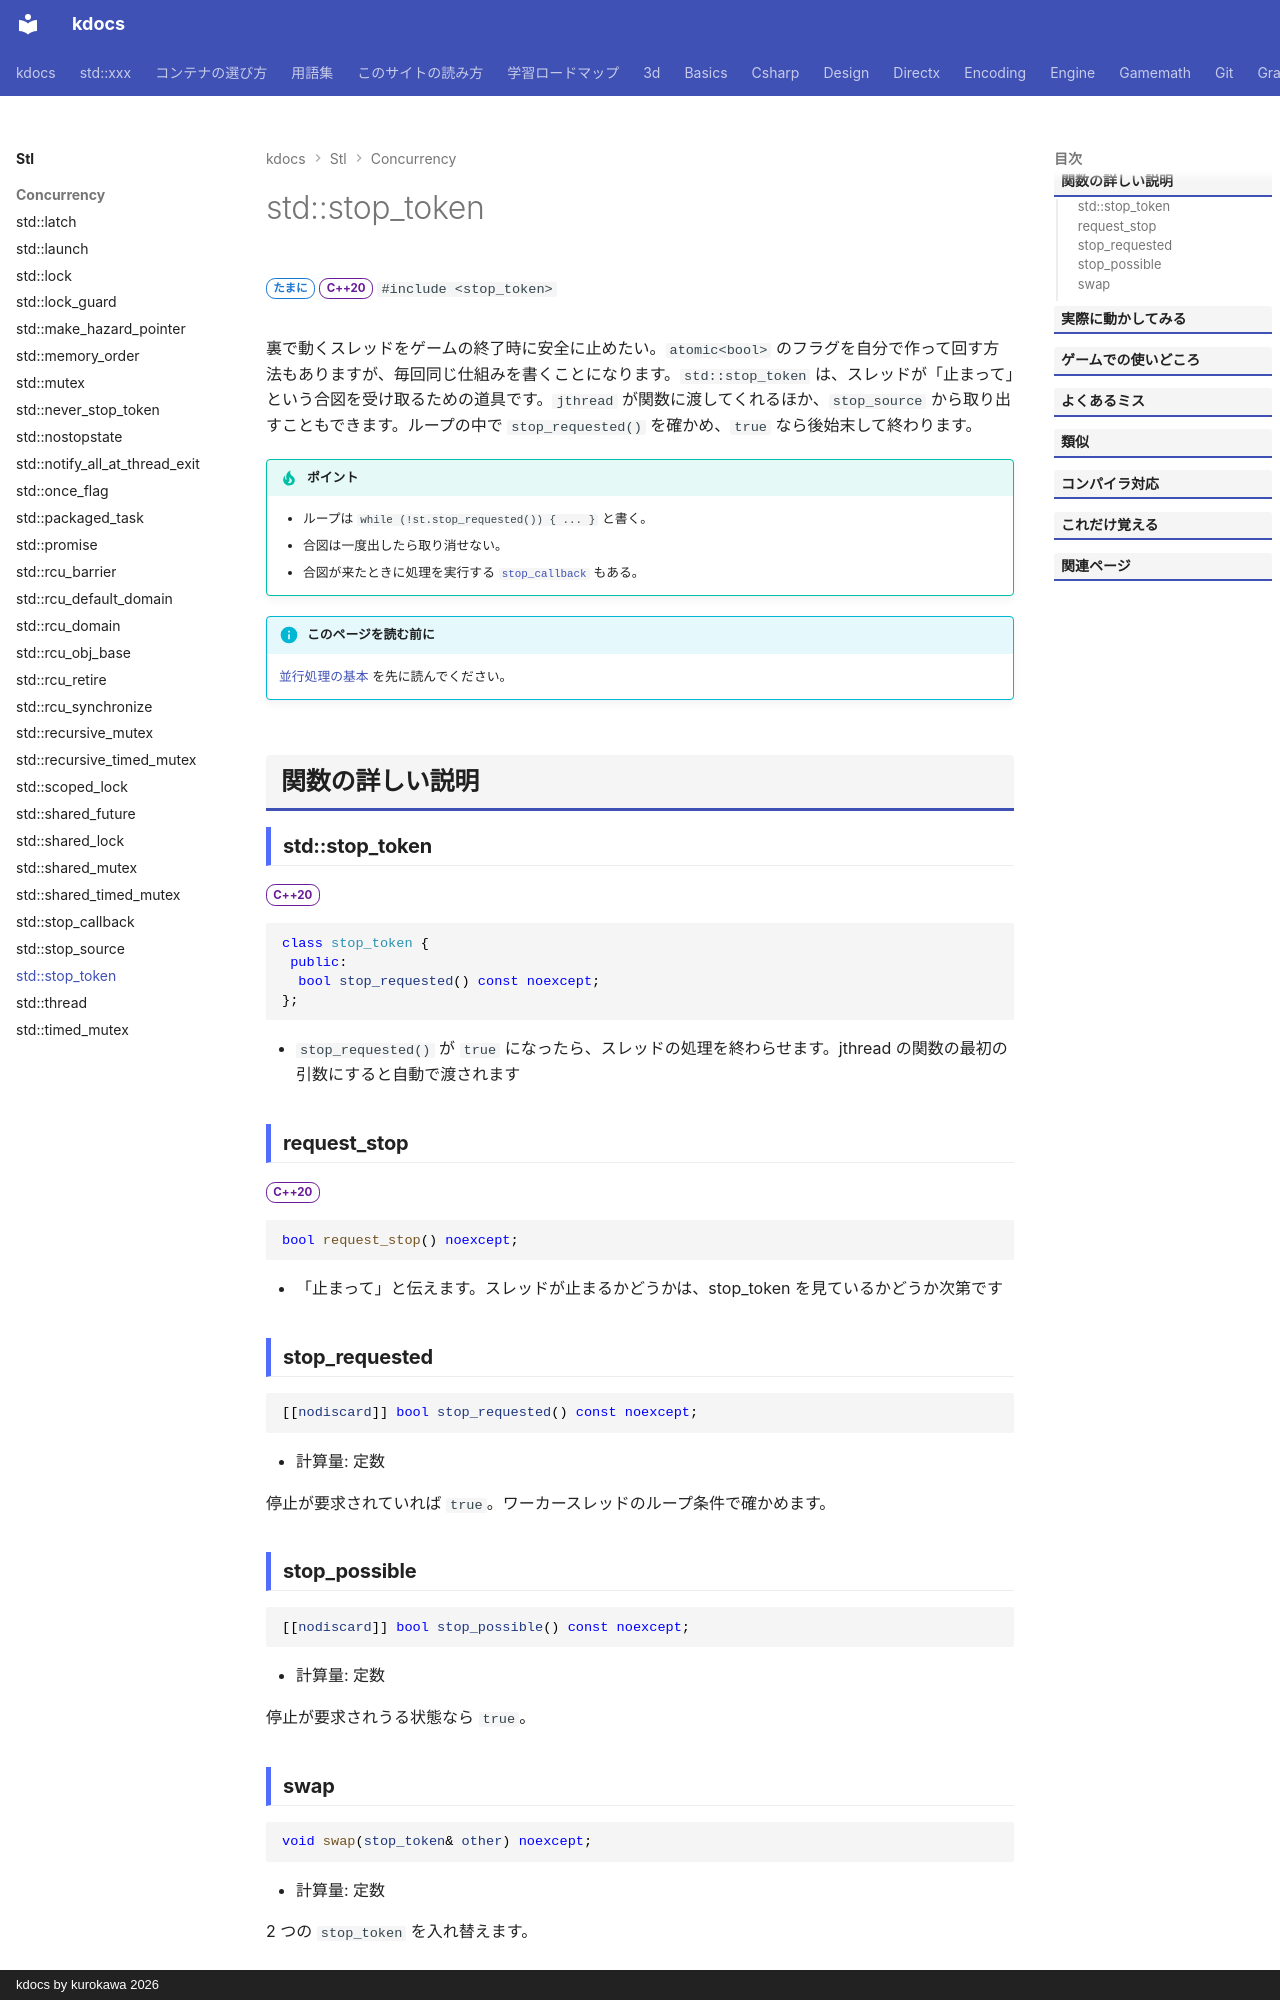

repository: qwzxdf/kdocs · page: stl/concurrency/stop_token/index.html · generator: mkdocs · copyright: kdocs by kurokawa 2026

---
title: std::stop_token
summary: "「止まって」の合図を受け取る側。"
order: 72
tags:
  - 並行処理
---

# std::stop_token

<div class="page-badges" markdown>
<span class="rank rank-sometimes">たまに</span>
<span class="ver ver-20">C++20</span>
`#include <stop_token>`
</div>

裏で動くスレッドをゲームの終了時に安全に止めたい。`atomic<bool>` のフラグを自分で作って回す方法もありますが、毎回同じ仕組みを書くことになります。`std::stop_token` は、スレッドが「止まって」という合図を受け取るための道具です。`jthread` が関数に渡してくれるほか、`stop_source` から取り出すこともできます。ループの中で `stop_requested()` を確かめ、`true` なら後始末して終わります。

!!! tip "ポイント"
    - ループは `while (!st.stop_requested()) { ... }` と書く。
    - 合図は一度出したら取り消せない。
    - 合図が来たときに処理を実行する [`stop_callback`](stop_callback.md) もある。

!!! info "このページを読む前に"
    [並行処理の基本](../../basics/concurrency.md) を先に読んでください。

## 関数の詳しい説明

### std::stop_token {#stop_token}

<span class="ver ver-20">C++20</span>

```cpp
class stop_token {
 public:
  bool stop_requested() const noexcept;
};
```

- `stop_requested()` が `true` になったら、スレッドの処理を終わらせます。jthread の関数の最初の引数にすると自動で渡されます

### request_stop {#request_stop}

<span class="ver ver-20">C++20</span>

```cpp
bool request_stop() noexcept;
```

- 「止まって」と伝えます。スレッドが止まるかどうかは、stop_token を見ているかどうか次第です

### stop_requested {#stop_requested}

```cpp
[[nodiscard]] bool stop_requested() const noexcept;
```

- 計算量: 定数

停止が要求されていれば `true`。ワーカースレッドのループ条件で確かめます。
